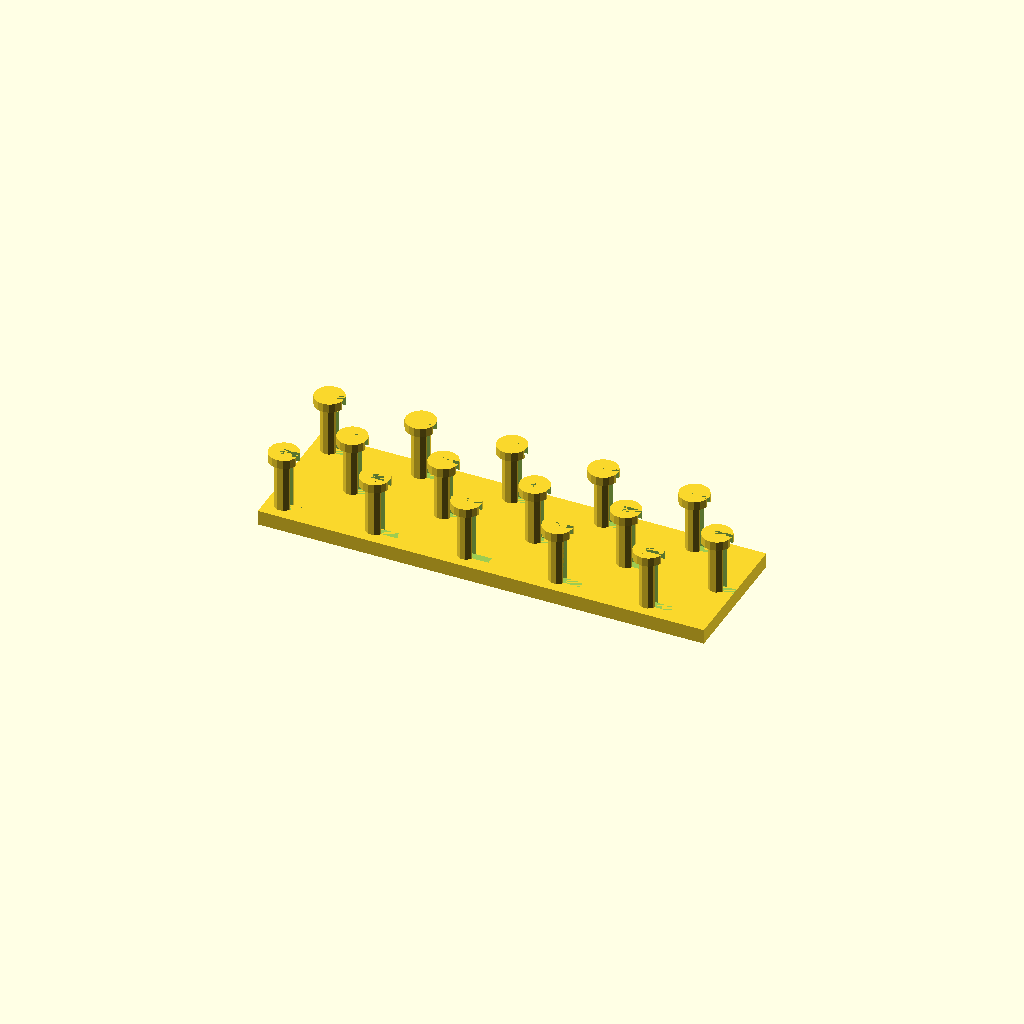
Cell 1: the model at its default parameters.
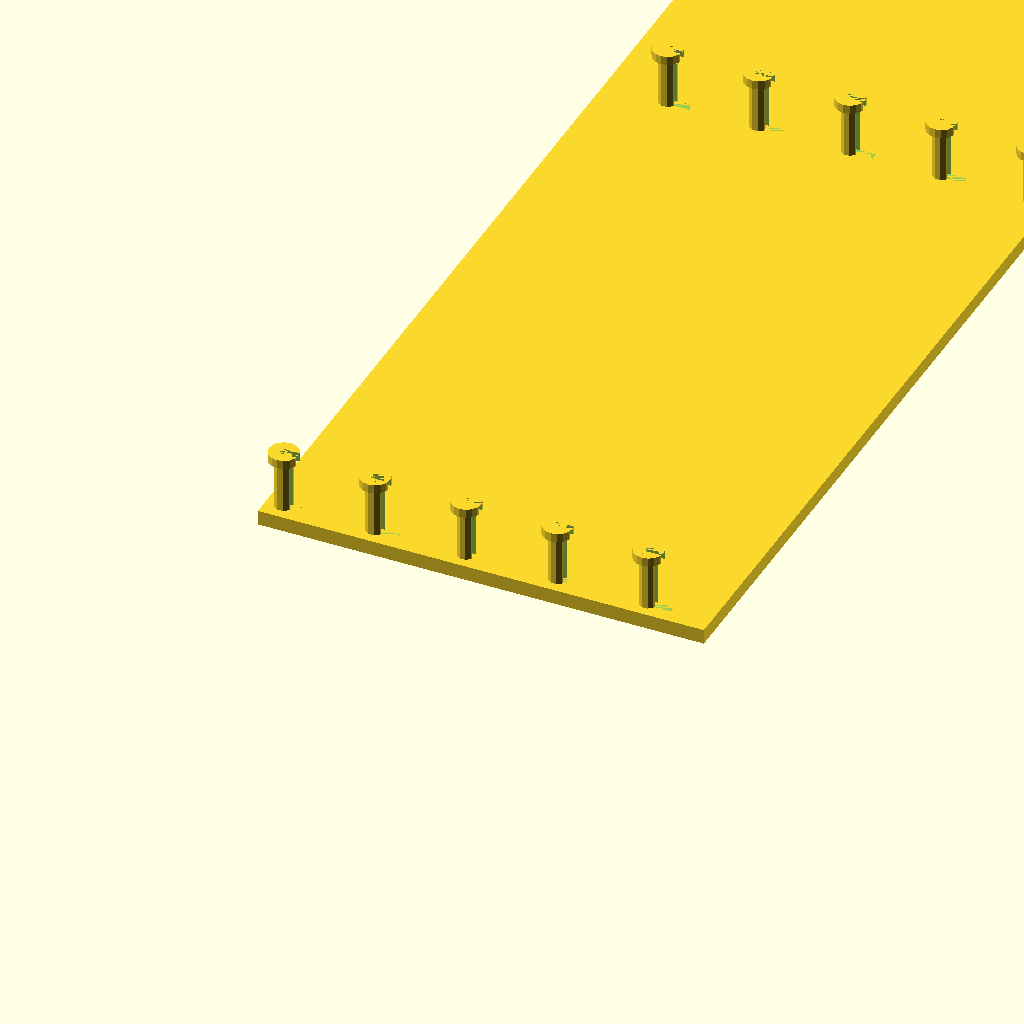
Cell 2: the same model with base_Y = 500.
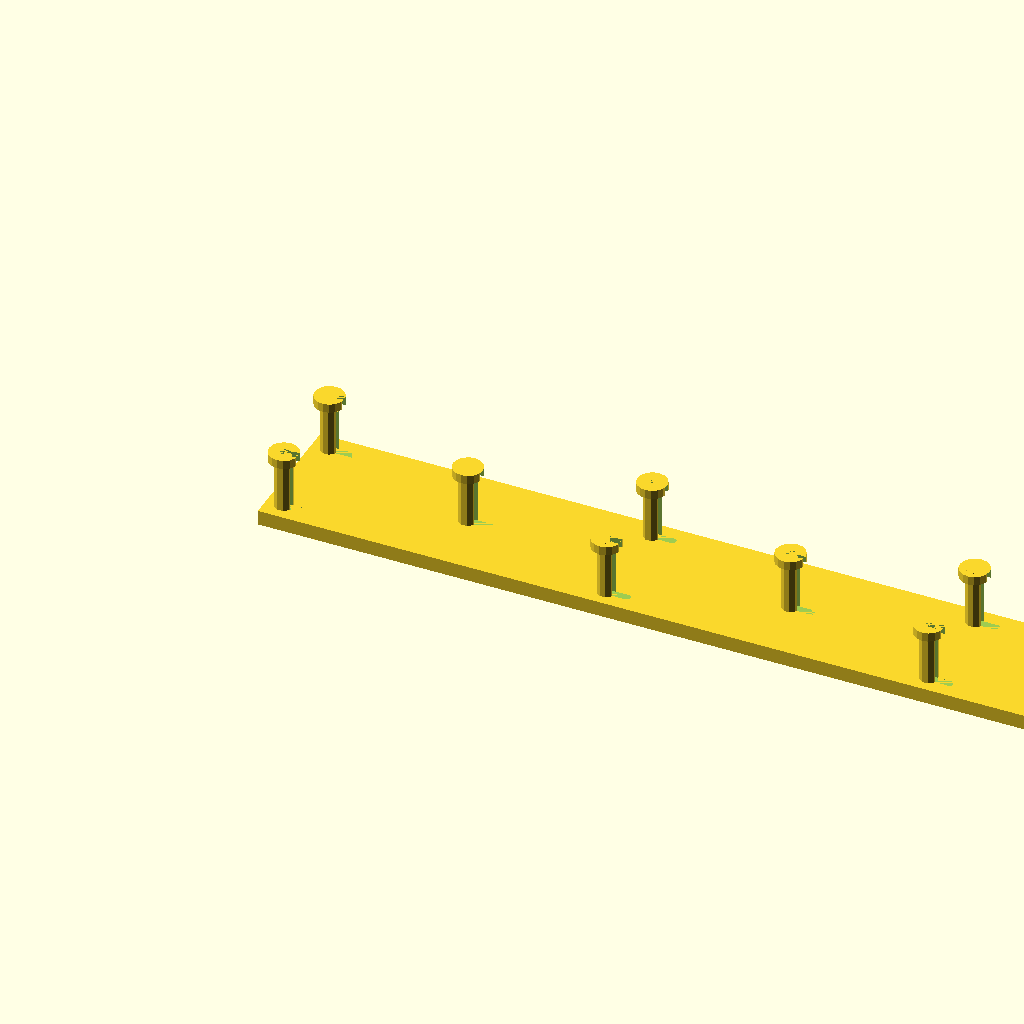
Cell 3: the same model with base_X = 500.
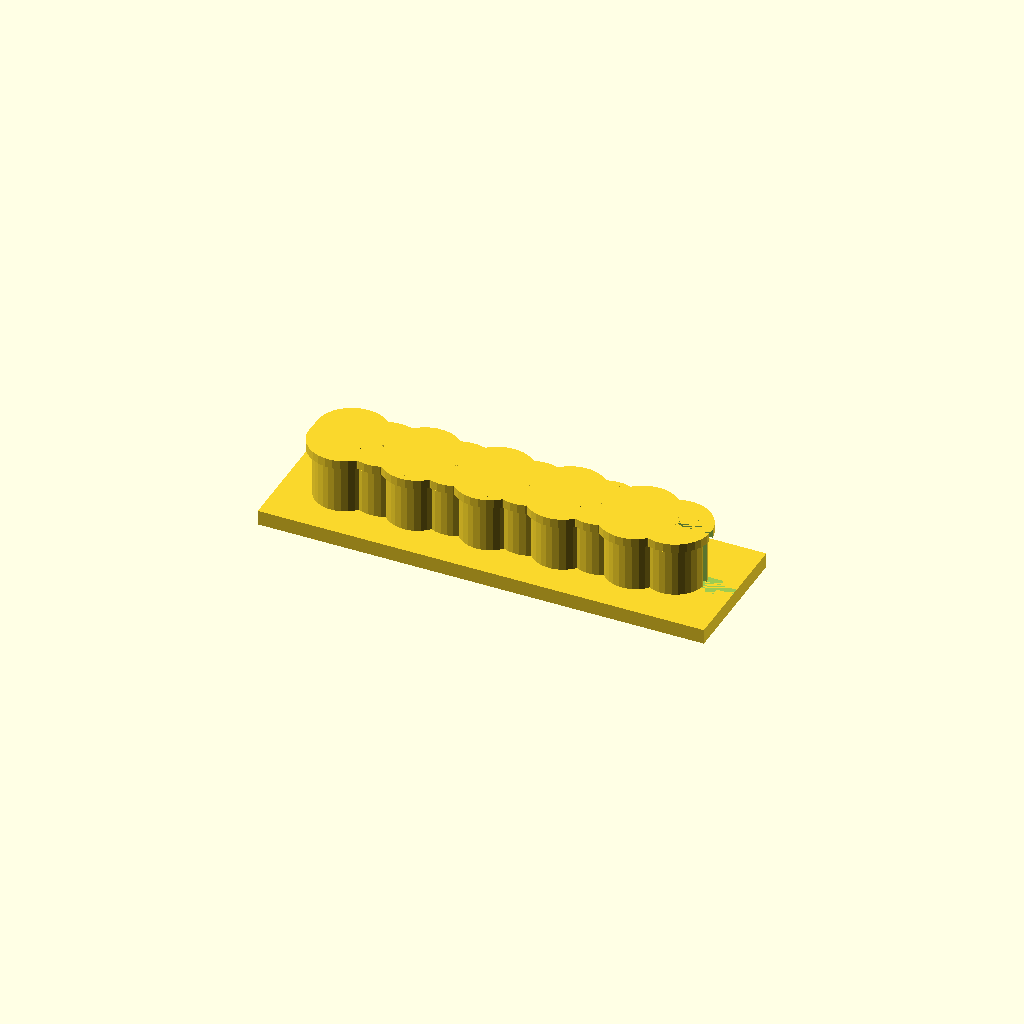
Cell 4 — peg_thickness set to 10, the other parameters unchanged.
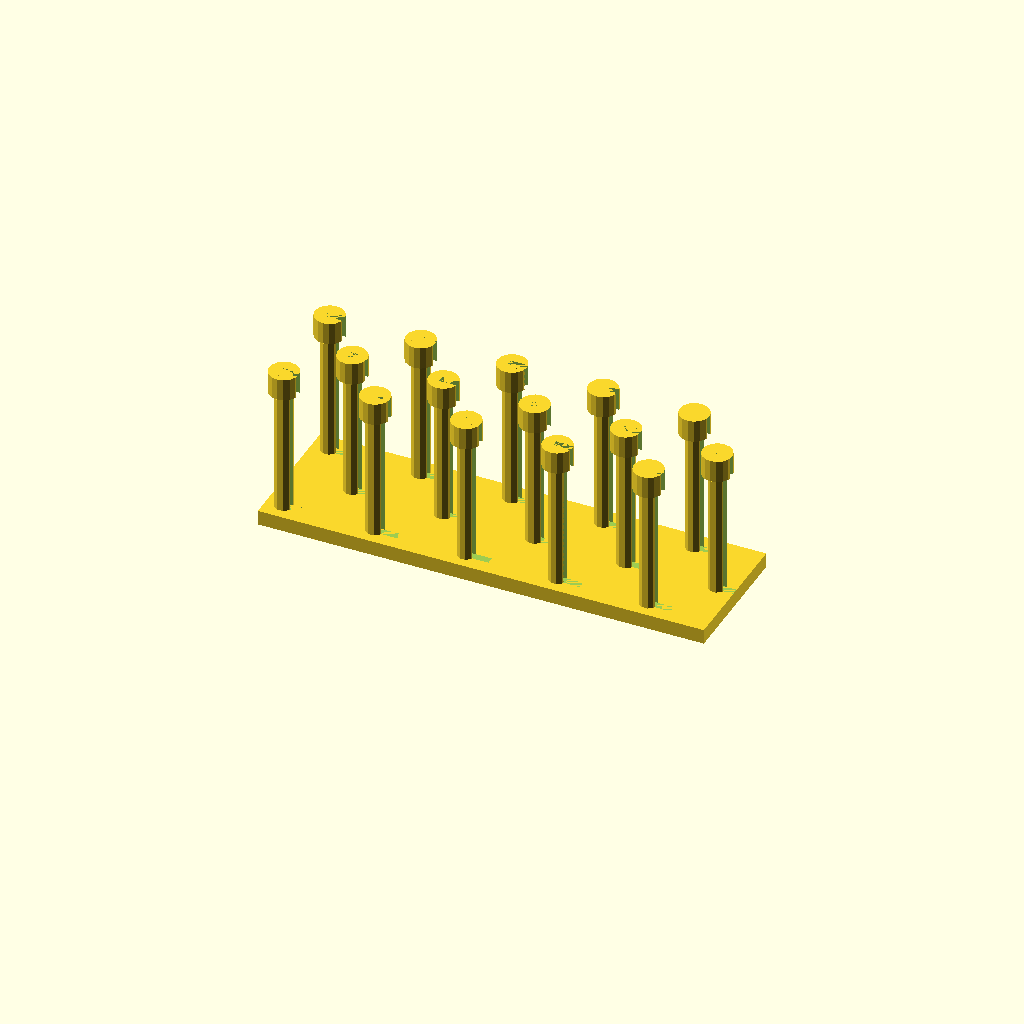
Cell 5: the same model with peg_height = 50.
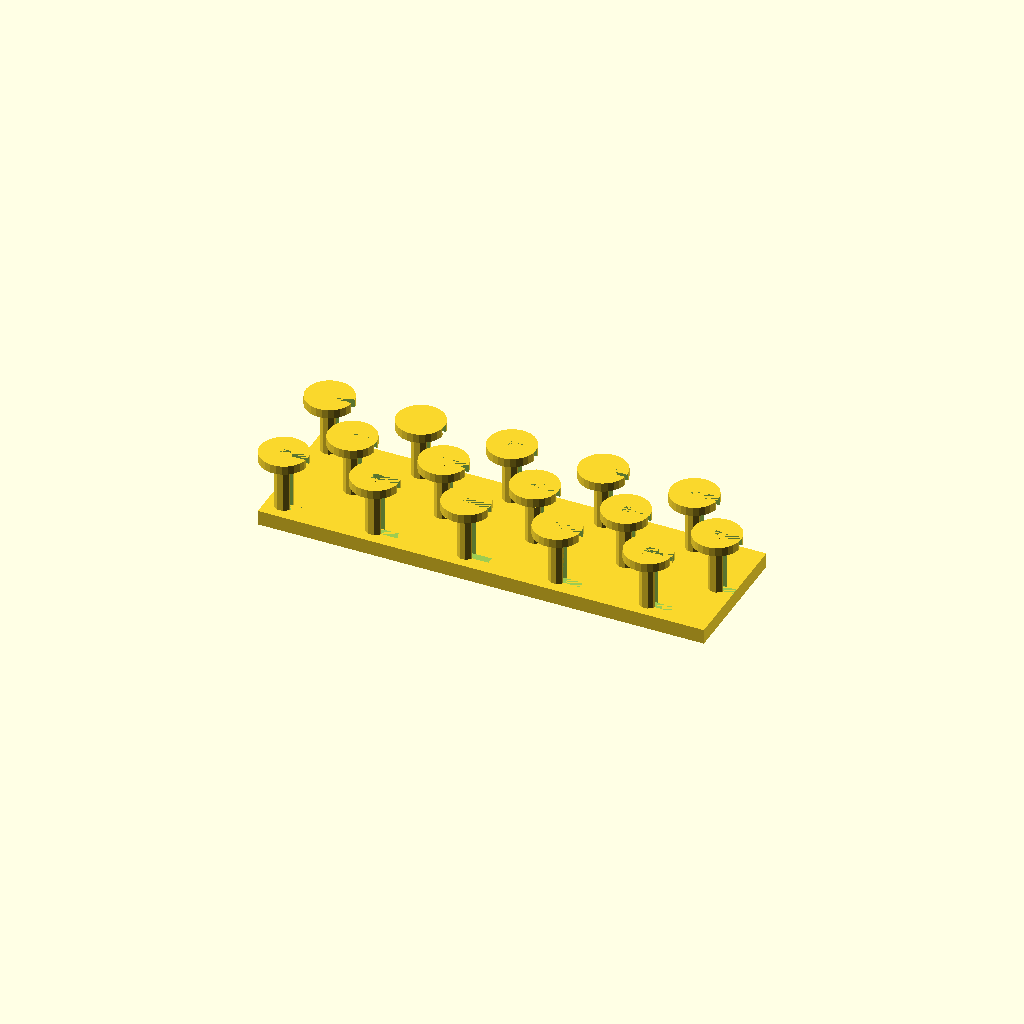
Cell 6: step_width = 5 (everything else at default).
All cells are drawn from one camera (rotation 55°, 0°, 25°, orthographic, colour scheme Cornfield), so only the parameter changes between them.
The OpenSCAD source (linux/system/library/openscad/0334_Parametric_Rubber_band_loom.scad):
// [FL_INDEX: keywords="openscad, 3d_parametric, Parametric_Rubber_band_loom, csg_solid" | COT="Parametric OpenSCAD design from 3DCodeverse"]
// Title: Parametric Rubber band loom

//Size of base X
base_Y = 45; // [10:500]

//Size of base Y
base_X = 150; // [10:500]

//Thickness of base
base_thickness = 5;

//Peg thickness
peg_thickness = 3; // [1:10]

//Peg height
peg_height = 20; // [10:50]

//Gap width in peg
gap_width = 2.5;

//Number of pegs on X axis
X_pegs = 5;

//Width of step on top of peg
step_width = 2; // [0:5]

//% of peg height for step
step_percent = 15; // [5:90]

module core()
{
translate([0,0,(peg_height+base_thickness)-peg_height*(step_percent/100)])cylinder(peg_height*(step_percent/100),peg_thickness+step_width,peg_thickness+step_width);
translate([0,0,base_thickness])cylinder(peg_height,peg_thickness,peg_thickness);
}

module peg()
{
difference()
{core();
translate([-peg_thickness/3,-gap_width/2,base_thickness])cube([peg_thickness*3,gap_width,peg_height]);
}
}
cube([base_X,base_Y,base_thickness]);
peg_line();
translate([((base_X-peg_thickness*4)/(X_pegs-.5))*.5,((base_Y-peg_thickness*4)/2),0])peg_line();
translate([0,base_Y-(peg_thickness*4),0])peg_line();
module peg_line()
{
for (i = [0 : X_pegs-1] ){
translate([((base_X-peg_thickness*4)/(X_pegs-.5))*(i)+peg_thickness*2,peg_thickness*2,0]) peg();
}
}
Customizer parameters (derived from the source; name, type, default, range or options):
base_Y: number, default 45, range 10 to 500
base_X: number, default 150, range 10 to 500
base_thickness: number, default 5
peg_thickness: number, default 3, range 1 to 10
peg_height: number, default 20, range 10 to 50
gap_width: number, default 2.5
X_pegs: number, default 5
step_width: number, default 2, range 0 to 5
step_percent: number, default 15, range 5 to 90
